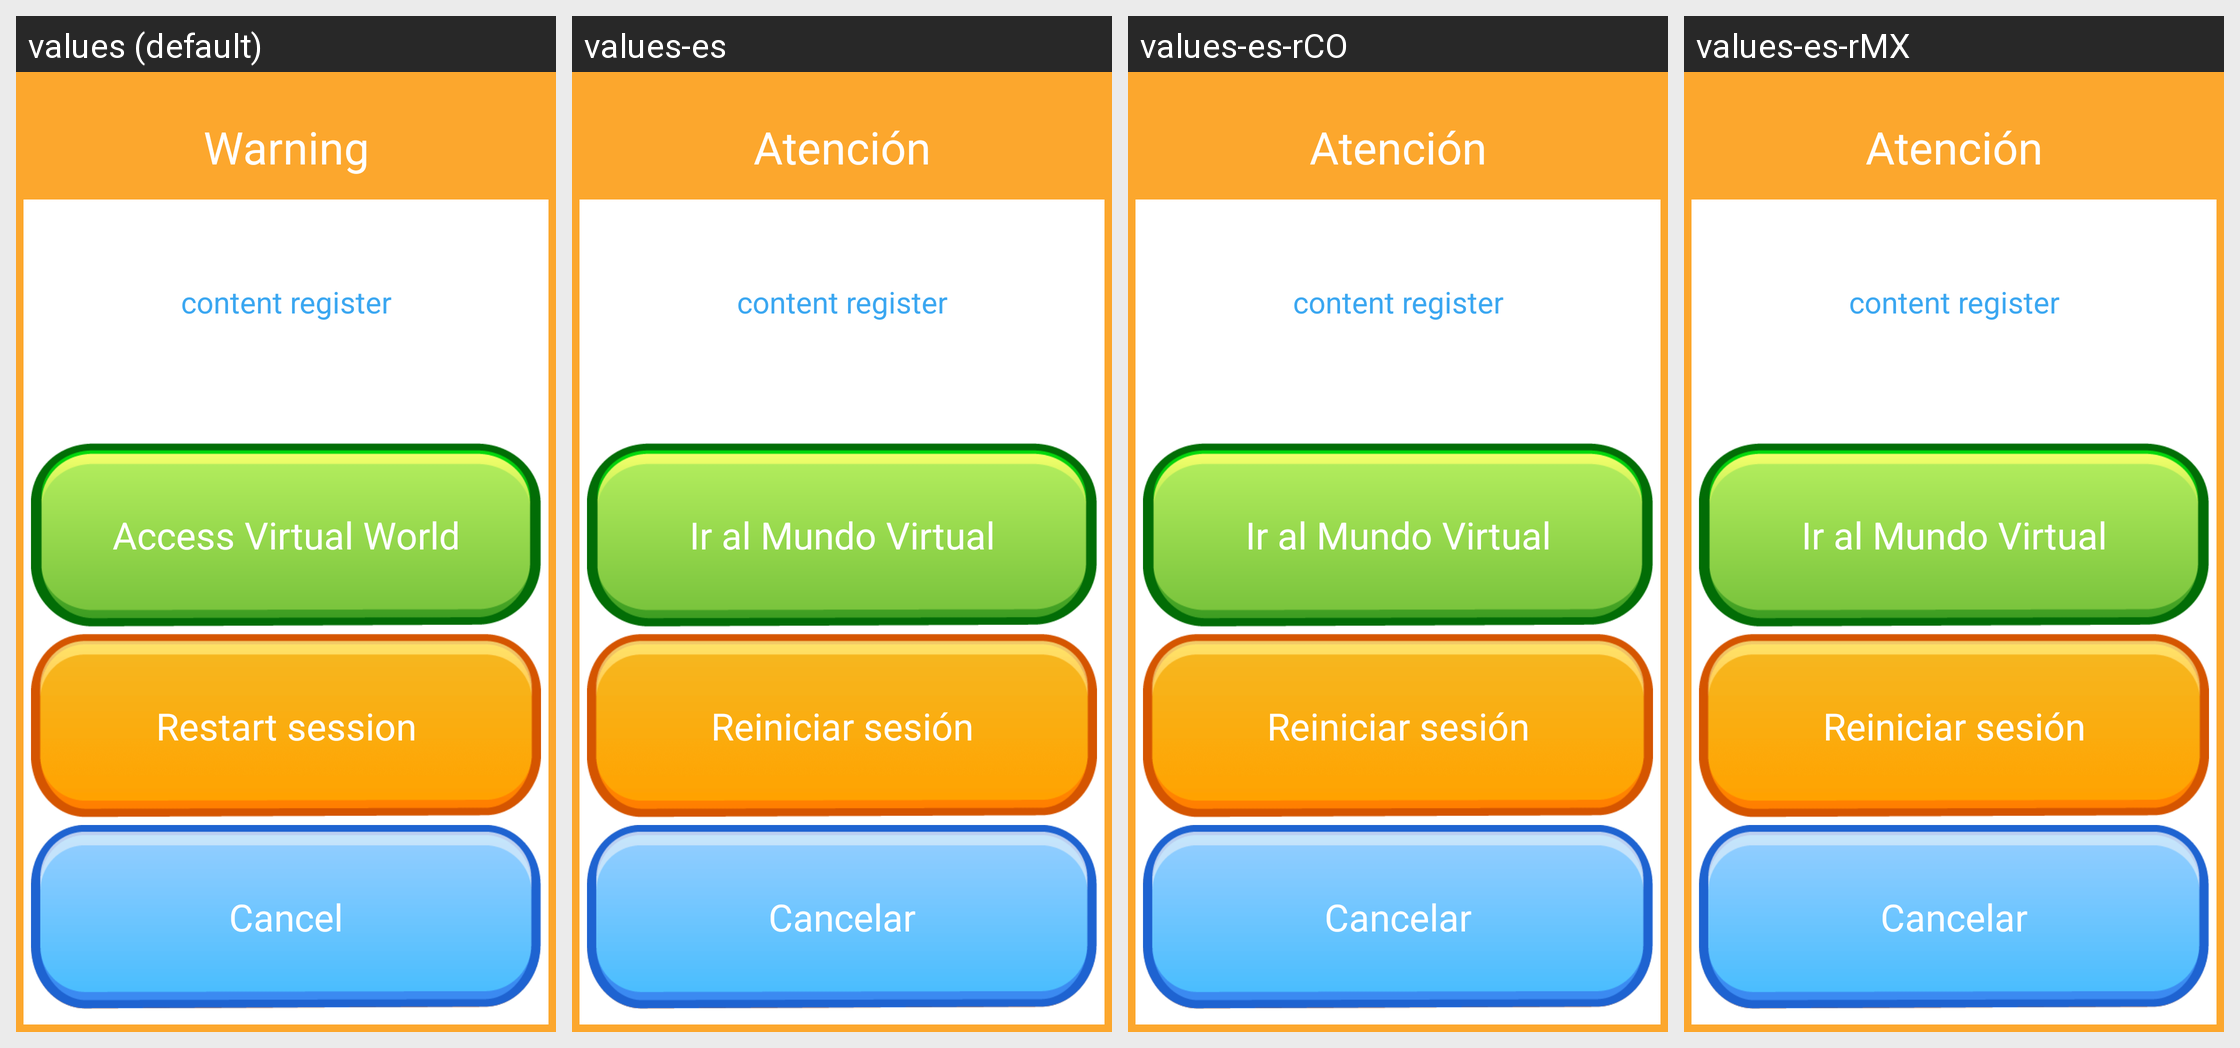

The same Android screen rendered under several of its app's locales, left to right. List the strings drawn on it with the default value and each locale's translation.
Android screen res/layout/freemium_warning_dialog.xml rendered under 4 locales, left to right: values (default), values-es, values-es-rCO, values-es-rMX. Device: Nexus 5 (rendered at 1080×1920; each locale shown at half size, 540×960, under a caption strip naming it); theme android:Theme.NoTitleBar.Fullscreen.
Other locales in the repository, not shown: values-es-rAR, values-es-rBO, values-es-rEC, values-es-rPE, values-es-rPY, values-es-rUY.
Strings drawn on this screen, with the default value and each locale's value (text and hints the layout hard-codes, and strings that could not be matched under every locale, appear in the picture but are not listed):

Warning
  values: Warning
  values-es: Atención
  values-es-rCO: Atención
  values-es-rMX: Atención

Access_Virtual_World
  values: Access Virtual World
  values-es: Ir al Mundo Virtual
  values-es-rCO: Ir al Mundo Virtual
  values-es-rMX: Ir al Mundo Virtual

Restart_session
  values: Restart session
  values-es: Reiniciar sesión
  values-es-rCO: Reiniciar sesión
  values-es-rMX: Reiniciar sesión

Cancel
  values: Cancel
  values-es: Cancelar
  values-es-rCO: Cancelar
  values-es-rMX: Cancelar
